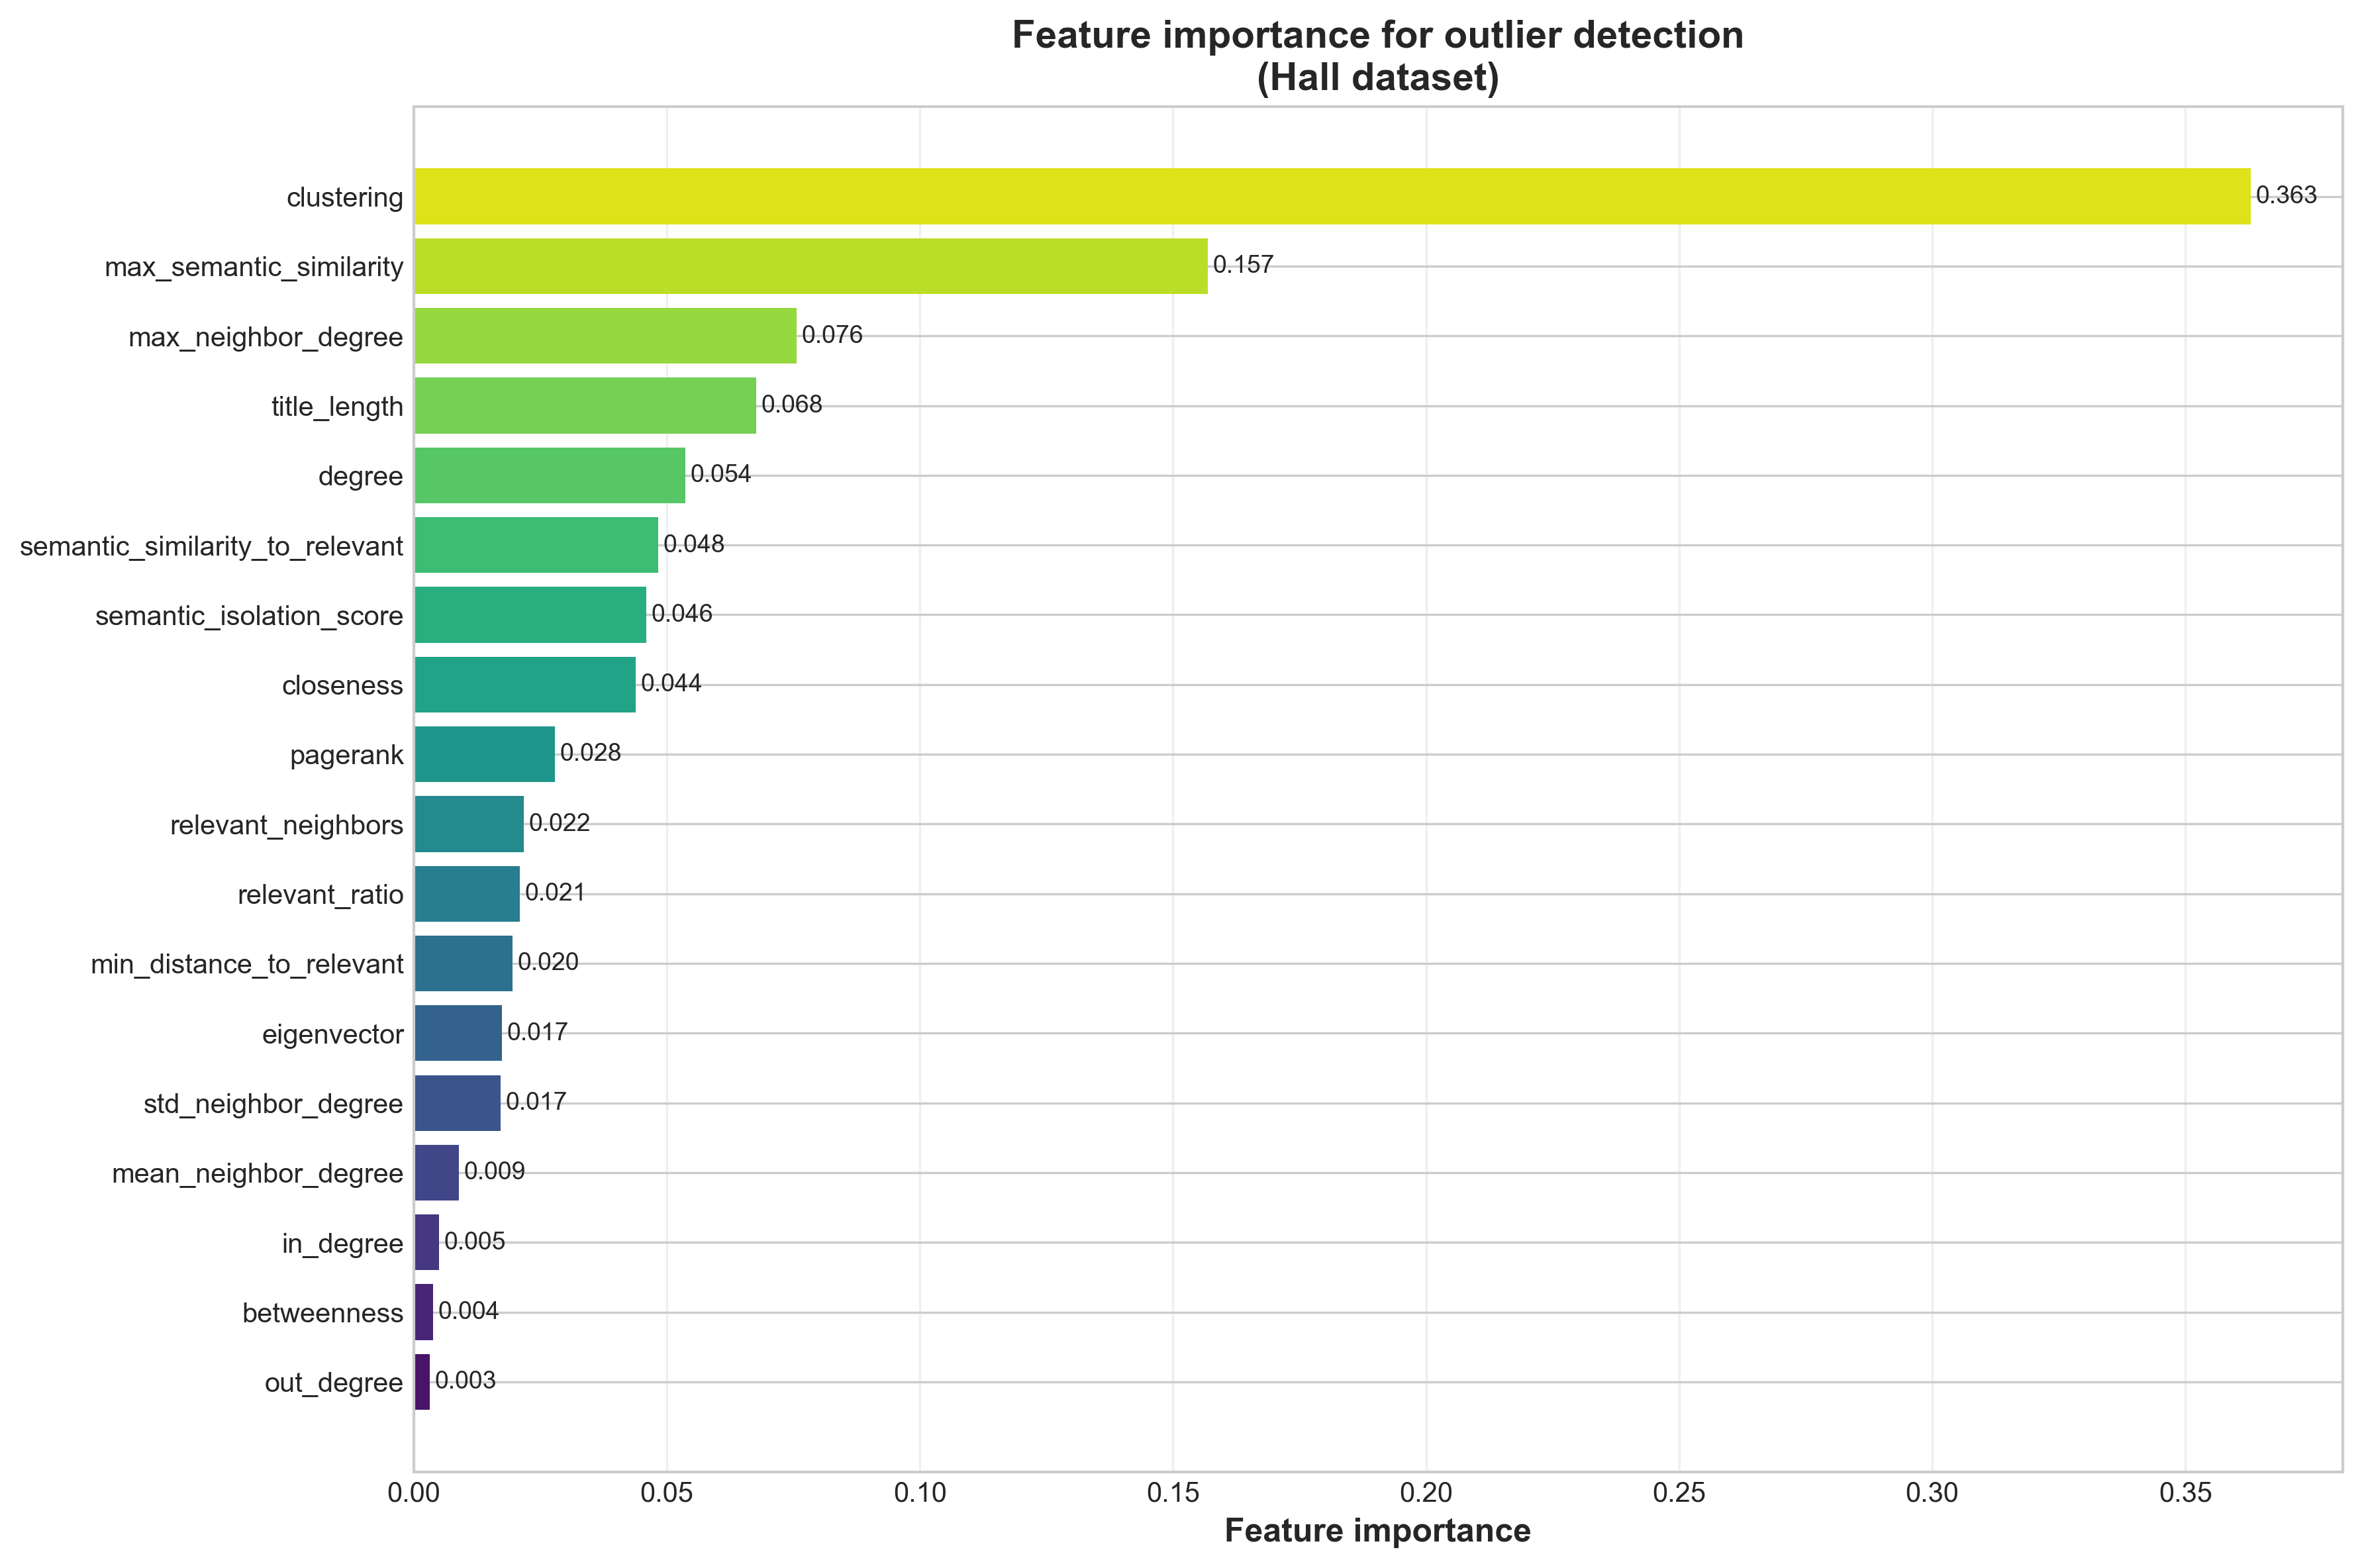

The data file committed next to this chart (first rows):
feature, importance
out_degree, 0.003125
betweenness, 0.003761
in_degree, 0.004953
mean_neighbor_degree, 0.008853
std_neighbor_degree, 0.01711
eigenvector, 0.01743
min_distance_to_relevant, 0.01953
relevant_ratio, 0.02095
relevant_neighbors, 0.0217
pagerank, 0.02785
closeness, 0.04383
semantic_isolation_score, 0.04593
semantic_similarity_to_relevant, 0.04827
degree, 0.05362
title_length, 0.06768
max_neighbor_degree, 0.07561
max_semantic_similarity, 0.1569
clustering, 0.3629
